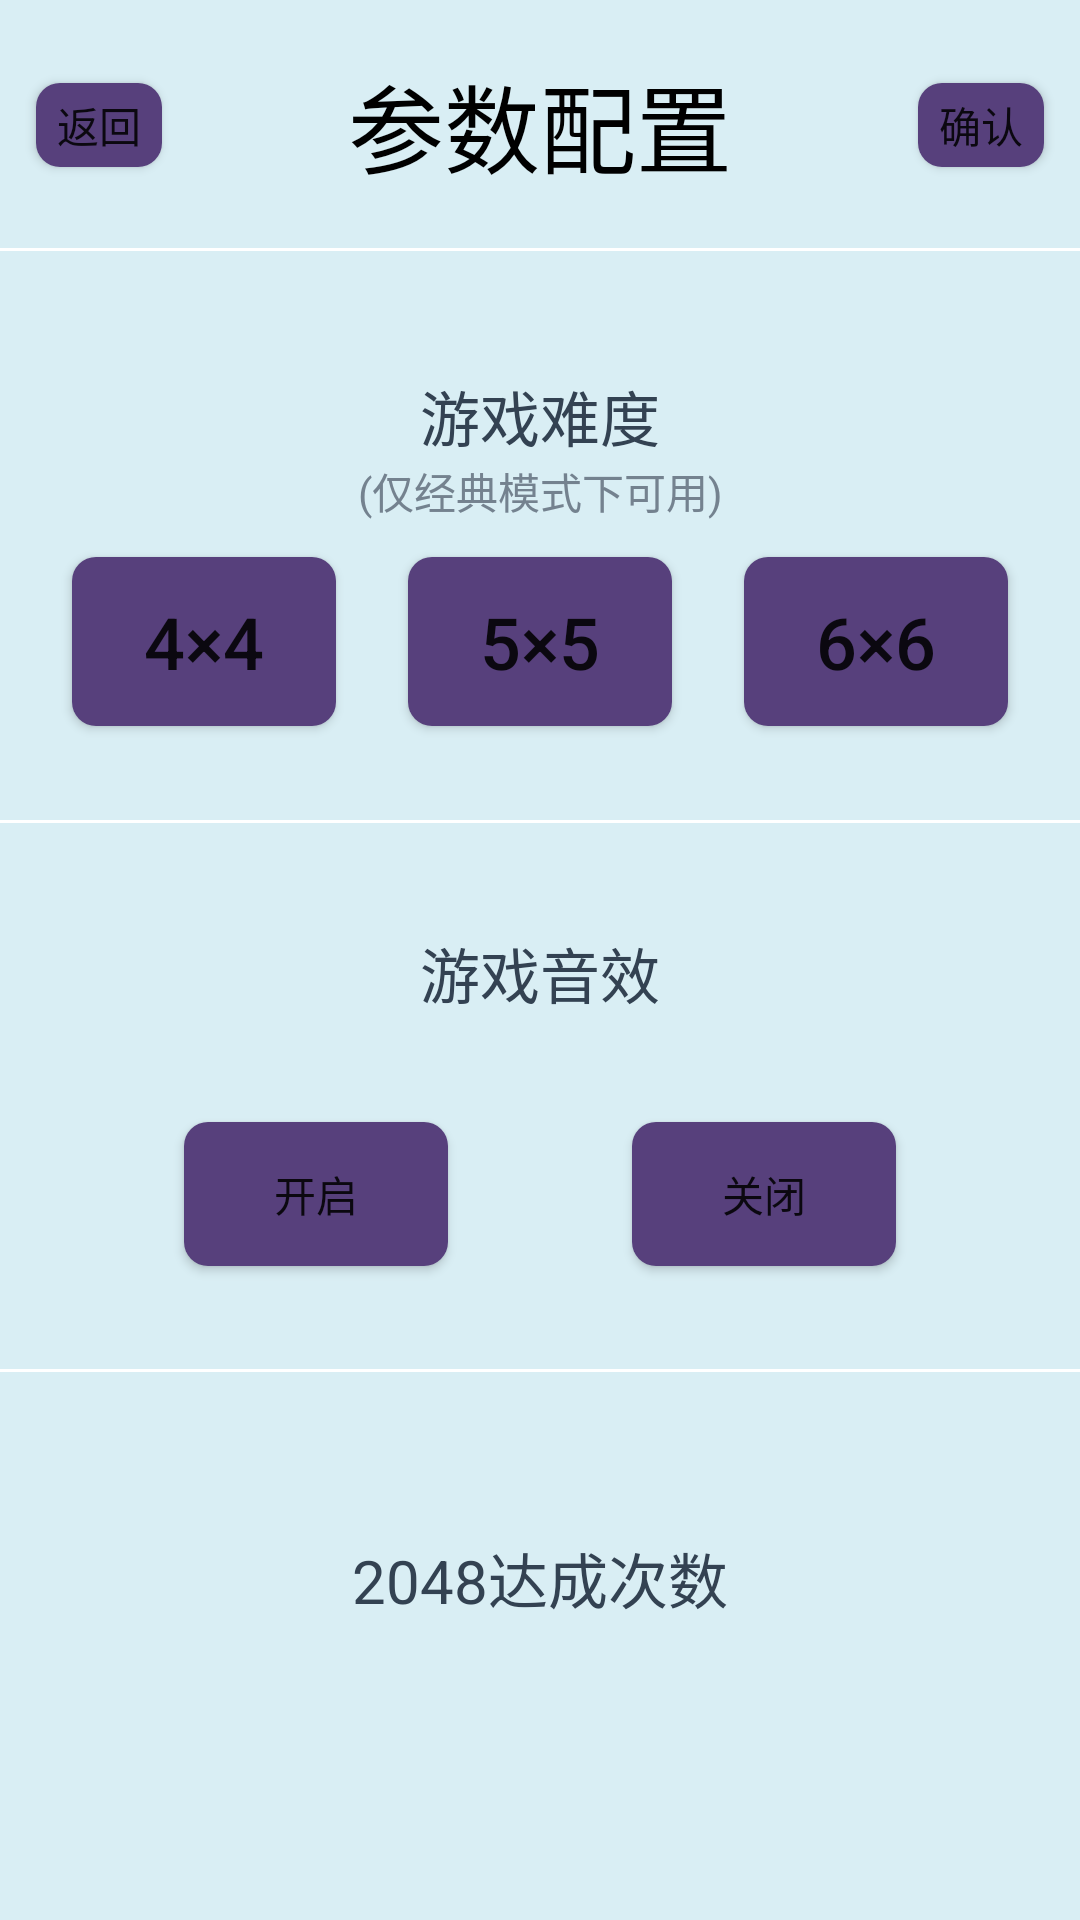

Reconstruct the res/layout file that produces this screen, plus the resources it refers to.
<!-- AndroidManifest.xml: application theme AppTheme -->
<!-- res/layout/dialog_custom_config.xml -->
<?xml version="1.0" encoding="utf-8"?>
<androidx.constraintlayout.widget.ConstraintLayout xmlns:android="http://schemas.android.com/apk/res/android"
    xmlns:app="http://schemas.android.com/apk/res-auto"
    xmlns:tools="http://schemas.android.com/tools"
    android:layout_width="match_parent"
    android:layout_height="match_parent"
    android:background="#D9D4EDF4"
    android:fitsSystemWindows="true">

    <RelativeLayout
        android:id="@+id/rl_configuration_title"
        android:layout_width="match_parent"
        android:layout_height="wrap_content"
        android:fitsSystemWindows="true"
        app:layout_constraintEnd_toEndOf="parent"
        app:layout_constraintStart_toStartOf="parent"
        app:layout_constraintTop_toTopOf="parent">

        <Button
            android:id="@+id/btn_return"
            android:layout_width="42dp"
            android:layout_height="28dp"
            android:layout_centerVertical="true"
            android:layout_marginStart="12dp"
            android:layout_marginLeft="12dp"
            android:background="@drawable/bg_button"
            android:fitsSystemWindows="true"
            android:text="@string/btn_back" />

        <TextView
            android:id="@+id/tv_title"
            android:layout_width="wrap_content"
            android:layout_height="wrap_content"
            android:layout_marginTop="18dp"
            android:layout_marginBottom="18dp"
            android:layout_toStartOf="@+id/btn_confirm"
            android:layout_toLeftOf="@+id/btn_confirm"
            android:layout_toEndOf="@+id/btn_return"
            android:layout_toRightOf="@+id/btn_return"
            android:fitsSystemWindows="true"
            android:gravity="center_horizontal"
            android:text="@string/tv_configuration_option"
            android:textColor="@android:color/black"
            android:textSize="32sp" />

        <Button
            android:id="@+id/btn_confirm"
            android:layout_width="42dp"
            android:layout_height="28dp"
            android:layout_alignParentEnd="true"
            android:layout_alignParentRight="true"
            android:layout_centerVertical="true"
            android:layout_marginEnd="12dp"
            android:layout_marginRight="12dp"
            android:background="@drawable/bg_button"
            android:fitsSystemWindows="true"
            android:text="@string/btn_confirm" />

        <View
            android:layout_width="wrap_content"
            android:layout_height="1dp"
            android:layout_below="@+id/tv_title"
            android:layout_centerHorizontal="true"
            android:background="@android:color/white" />

    </RelativeLayout>

    <androidx.constraintlayout.widget.ConstraintLayout
        android:id="@+id/constraintLayout2"
        android:layout_width="match_parent"
        android:layout_height="0dp"
        android:layout_marginTop="8dp"
        app:layout_constraintBottom_toTopOf="@+id/constraintLayout"
        app:layout_constraintTop_toBottomOf="@+id/rl_configuration_title">

        <TextView
            android:id="@+id/tv_game_difficulty"
            android:layout_width="wrap_content"
            android:layout_height="wrap_content"
            android:text="@string/tv_game_difficulty"
            android:textColor="#334252"
            android:textSize="20sp"
            app:layout_constraintBottom_toTopOf="@+id/btn_difficulty_5"
            app:layout_constraintEnd_toEndOf="parent"
            app:layout_constraintStart_toStartOf="parent"
            app:layout_constraintTop_toTopOf="parent" />

        <TextView
            android:layout_width="wrap_content"
            android:layout_height="wrap_content"
            android:text="@string/tv_explain"
            android:textColor="#74828F"
            app:layout_constraintEnd_toEndOf="parent"
            app:layout_constraintStart_toStartOf="parent"
            app:layout_constraintTop_toBottomOf="@+id/tv_game_difficulty" />

        <Button
            android:id="@+id/btn_difficulty_4"
            android:layout_width="wrap_content"
            android:layout_height="wrap_content"
            android:background="@drawable/bg_button"
            android:padding="12dp"
            android:text="@string/btn_difficulty_4"
            android:textSize="24sp"
            app:layout_constraintBottom_toBottomOf="@+id/btn_difficulty_5"
            app:layout_constraintEnd_toStartOf="@+id/btn_difficulty_5"
            app:layout_constraintStart_toStartOf="parent"
            app:layout_constraintTop_toTopOf="@+id/btn_difficulty_5" />

        <Button
            android:id="@+id/btn_difficulty_5"
            android:layout_width="wrap_content"
            android:layout_height="wrap_content"
            android:background="@drawable/bg_button"
            android:padding="12dp"
            android:text="@string/btn_difficulty_5"
            android:textSize="24sp"
            app:layout_constraintBottom_toBottomOf="parent"
            app:layout_constraintEnd_toStartOf="@+id/btn_difficulty_6"
            app:layout_constraintStart_toEndOf="@+id/btn_difficulty_4"
            app:layout_constraintTop_toBottomOf="@+id/tv_game_difficulty" />

        <Button
            android:id="@+id/btn_difficulty_6"
            android:layout_width="wrap_content"
            android:layout_height="wrap_content"
            android:background="@drawable/bg_button"
            android:padding="12dp"
            android:text="@string/btn_difficulty_6"
            android:textSize="24sp"
            app:layout_constraintBottom_toBottomOf="@+id/btn_difficulty_5"
            app:layout_constraintEnd_toEndOf="parent"
            app:layout_constraintStart_toEndOf="@+id/btn_difficulty_5"
            app:layout_constraintTop_toTopOf="@+id/btn_difficulty_5" />

        <View
            android:layout_width="wrap_content"
            android:layout_height="1dp"
            android:layout_centerHorizontal="true"
            android:layout_marginTop="24dp"
            android:background="@android:color/white"
            app:layout_constraintBottom_toBottomOf="parent"
            app:layout_constraintEnd_toEndOf="parent"
            app:layout_constraintStart_toStartOf="parent" />

    </androidx.constraintlayout.widget.ConstraintLayout>

    <androidx.constraintlayout.widget.ConstraintLayout
        android:id="@+id/constraintLayout"
        android:layout_width="match_parent"
        android:layout_height="0dp"
        app:layout_constraintBottom_toTopOf="@+id/constraintLayout3"
        app:layout_constraintTop_toBottomOf="@+id/constraintLayout2">

        <TextView
            android:id="@+id/tv_game_volume"
            android:layout_width="wrap_content"
            android:layout_height="wrap_content"
            android:text="@string/tv_setting_volume"
            android:textColor="#334252"
            android:textSize="20sp"
            app:layout_constraintBottom_toTopOf="@+id/btn_volume_on"
            app:layout_constraintEnd_toEndOf="parent"
            app:layout_constraintStart_toStartOf="parent"
            app:layout_constraintTop_toTopOf="parent" />

        <Button
            android:id="@+id/btn_volume_on"
            android:layout_width="wrap_content"
            android:layout_height="wrap_content"
            android:background="@drawable/bg_button"
            android:padding="12dp"
            android:text="@string/btn_volume_on"
            app:layout_constraintBottom_toBottomOf="parent"
            app:layout_constraintEnd_toStartOf="@+id/btn_volume_off"
            app:layout_constraintStart_toStartOf="parent"
            app:layout_constraintTop_toBottomOf="@+id/tv_game_volume" />

        <Button
            android:id="@+id/btn_volume_off"
            android:layout_width="wrap_content"
            android:layout_height="wrap_content"
            android:background="@drawable/bg_button"
            android:padding="12dp"
            android:text="@string/btn_volume_off"
            app:layout_constraintBottom_toBottomOf="@+id/btn_volume_on"
            app:layout_constraintEnd_toEndOf="parent"
            app:layout_constraintStart_toEndOf="@+id/btn_volume_on"
            app:layout_constraintTop_toTopOf="@+id/btn_volume_on" />

        <View
            android:layout_width="wrap_content"
            android:layout_height="1dp"
            android:layout_centerHorizontal="true"
            android:layout_marginTop="24dp"
            android:background="@android:color/white"
            app:layout_constraintBottom_toBottomOf="parent"
            app:layout_constraintEnd_toEndOf="parent"
            app:layout_constraintStart_toStartOf="parent" />

    </androidx.constraintlayout.widget.ConstraintLayout>

    <androidx.constraintlayout.widget.ConstraintLayout
        android:id="@+id/constraintLayout3"
        android:layout_width="match_parent"
        android:layout_height="0dp"
        app:layout_constraintBottom_toBottomOf="parent"
        app:layout_constraintTop_toBottomOf="@+id/constraintLayout">

        <TextView
            android:id="@+id/tv_goal_time"
            android:layout_width="wrap_content"
            android:layout_height="wrap_content"
            android:text="@string/tv_goal_time"
            android:textColor="#334252"
            android:textSize="20sp"
            app:layout_constraintBottom_toTopOf="@+id/tv_goal_get_time"
            app:layout_constraintEnd_toEndOf="parent"
            app:layout_constraintStart_toStartOf="parent"
            app:layout_constraintTop_toTopOf="parent"
            app:layout_constraintVertical_chainStyle="packed" />

        <TextView
            android:id="@+id/tv_goal_get_time"
            android:layout_width="wrap_content"
            android:layout_height="wrap_content"
            android:layout_margin="12dp"
            android:textColor="#2B2B2B"
            android:textSize="16sp"
            app:layout_constraintBottom_toBottomOf="parent"
            app:layout_constraintEnd_toEndOf="@+id/tv_goal_time"
            app:layout_constraintStart_toStartOf="@+id/tv_goal_time"
            app:layout_constraintTop_toBottomOf="@+id/tv_goal_time"
            tools:text="暂未达成" />

    </androidx.constraintlayout.widget.ConstraintLayout>

</androidx.constraintlayout.widget.ConstraintLayout>
<!-- resources referenced by this layout -->
<resources>
  <!-- drawable bg_button (drawable) -->
  <?xml version="1.0" encoding="utf-8"?>
  <shape xmlns:android="http://schemas.android.com/apk/res/android"
      android:shape="rectangle">
  
      <solid android:color="@color/colorPrimary" />
  
      <corners android:radius="8dp" />
  
  </shape>
  <string name="btn_back">返回</string>
  <string name="btn_confirm">确认</string>
  <string name="btn_difficulty_4">4×4</string>
  <string name="btn_difficulty_5">5×5</string>
  <string name="btn_difficulty_6">6×6</string>
  <string name="btn_volume_off">关闭</string>
  <string name="btn_volume_on">开启</string>
  <string name="tv_configuration_option">参数配置</string>
  <string name="tv_explain">(仅经典模式下可用)</string>
  <string name="tv_game_difficulty">游戏难度</string>
  <string name="tv_goal_time">2048达成次数</string>
  <string name="tv_setting_volume">游戏音效</string>
  <style name="AppTheme" parent="Theme.AppCompat.Light.NoActionBar">
          
          <item name="colorPrimary">@color/colorPrimary</item>
          <item name="colorPrimaryDark">@color/colorPrimaryDark</item>
          <item name="colorAccent">@color/colorAccent</item>
      </style>
  <color name="colorPrimary">@color/colorTheme</color>
  <color name="colorPrimaryDark">@color/colorTheme</color>
  <color name="colorAccent">#E7475E</color>
  <color name="colorTheme">#57407C</color>
</resources>
